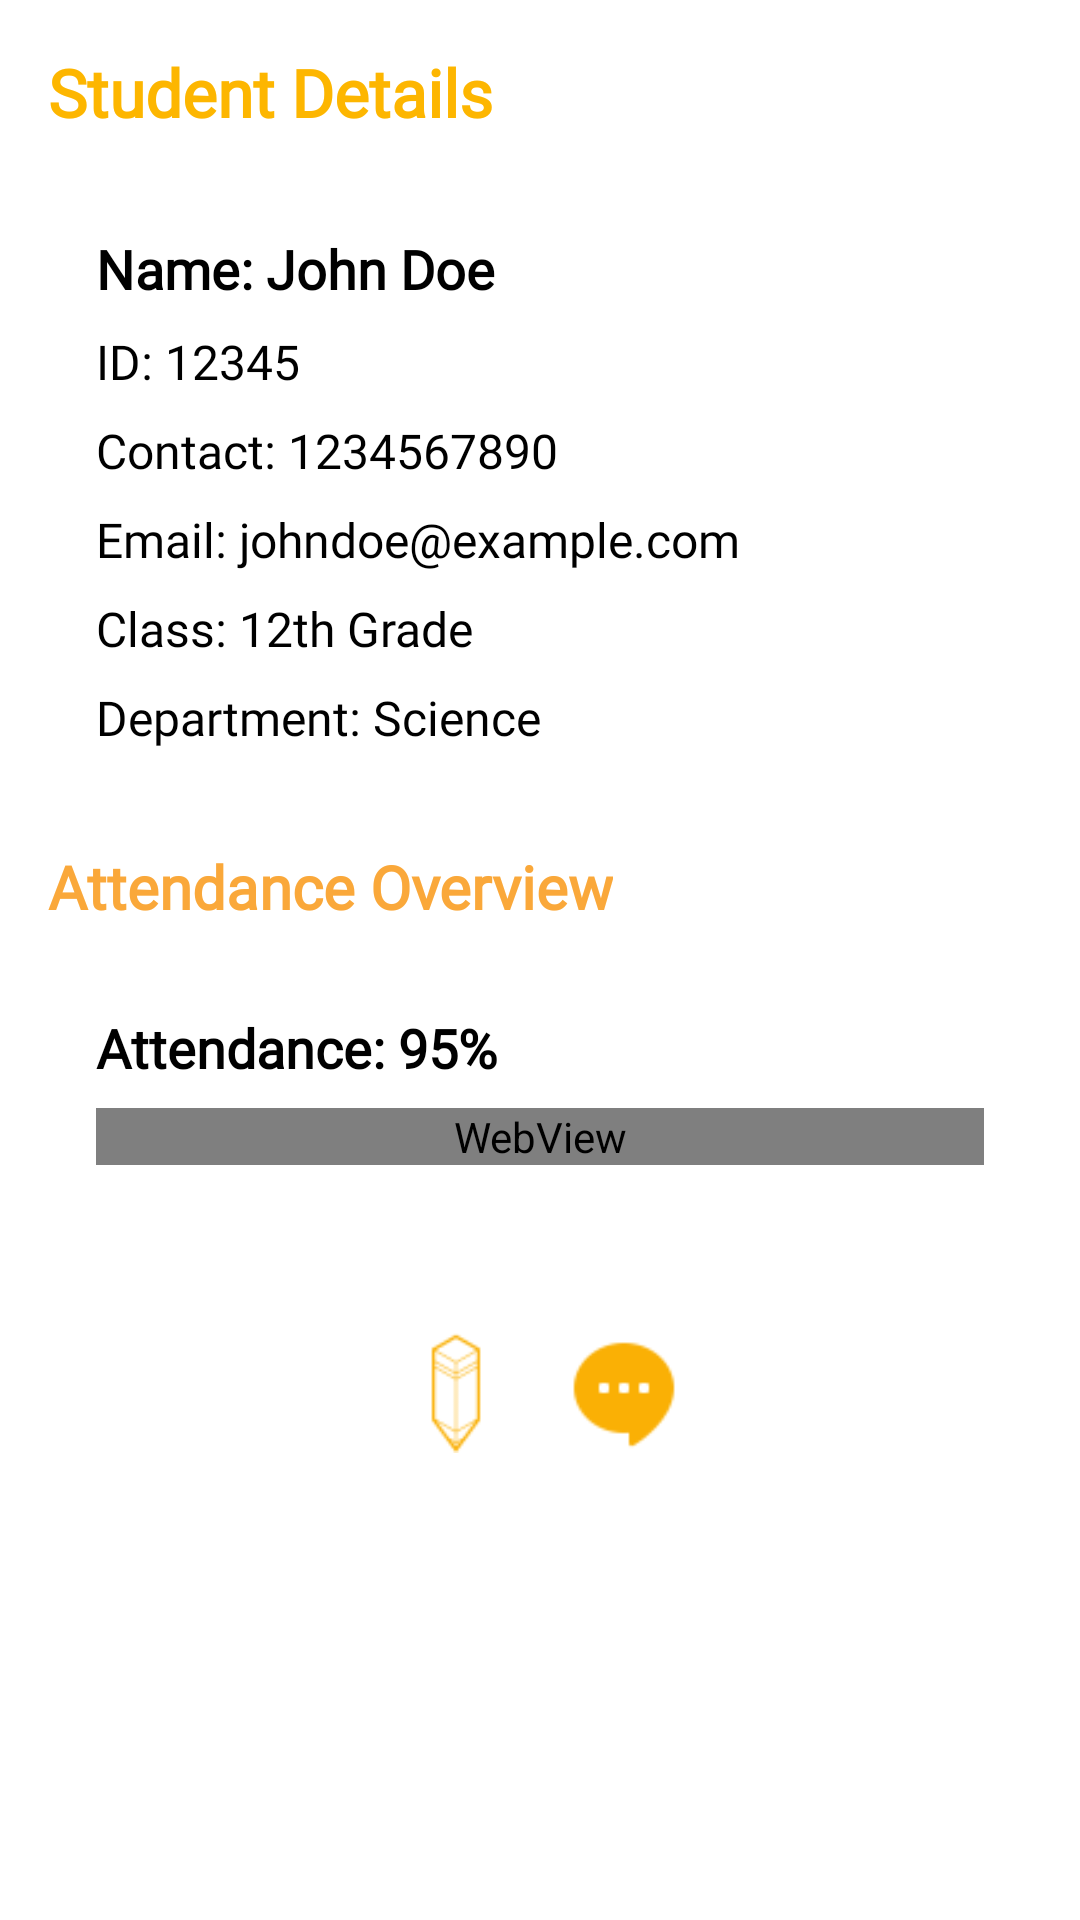

Reconstruct the res/layout file that produces this screen, plus the resources it refers to.
<!-- AndroidManifest.xml: application theme Theme.AttendanceSuite -->
<!-- res/layout/activity_student_details.xml -->
<ScrollView xmlns:android="http://schemas.android.com/apk/res/android"
    android:layout_width="match_parent"
    android:layout_height="match_parent"
    xmlns:app="http://schemas.android.com/apk/res-auto"
    android:padding="16dp"
    android:background="@drawable/bg_abs">

    <LinearLayout
        android:layout_width="match_parent"
        android:layout_height="wrap_content"
        android:orientation="vertical">

        
        <TextView
            android:id="@+id/tvTitle"
            android:layout_width="wrap_content"
            android:layout_height="wrap_content"
            android:text="Student Details"
            android:textSize="22sp"
            android:textColor="#FDB600"
            android:textStyle="bold"
            android:fontFamily="@font/poppins_bold"
            android:layout_marginBottom="16dp" />

        
        <androidx.cardview.widget.CardView
            android:layout_width="match_parent"
            android:layout_height="wrap_content"
            android:layout_marginBottom="16dp"
            app:cardElevation="0dp"
            app:cardBackgroundColor="@color/white"
            app:cardCornerRadius="12dp"
            >

            <LinearLayout
                android:layout_width="match_parent"
                android:layout_height="wrap_content"
                android:orientation="vertical"
                android:padding="16dp">

                
                <TextView
                    android:id="@+id/tvName"
                    android:layout_width="wrap_content"
                    android:layout_height="wrap_content"
                    android:text="Name: John Doe"
                    android:textSize="18sp"
                    android:textStyle="bold"
                    android:fontFamily="@font/poppins_bold"
                    android:textColor="#000000"
                    android:layout_marginBottom="8dp" />

                
                <TextView
                    android:id="@+id/tvId"
                    android:layout_width="wrap_content"
                    android:layout_height="wrap_content"
                    android:text="ID: 12345"
                    android:textSize="16sp"
                    android:fontFamily="@font/poppins_regular"
                    android:textColor="#000000"
                    android:layout_marginBottom="8dp" />

                
                <TextView
                    android:id="@+id/tvContact"
                    android:layout_width="wrap_content"
                    android:layout_height="wrap_content"
                    android:text="Contact: 1234567890"
                    android:textSize="16sp"
                    android:fontFamily="@font/poppins_regular"
                    android:textColor="#000000"
                    android:layout_marginBottom="8dp" />

                
                <TextView
                    android:id="@+id/tvEmail"
                    android:layout_width="wrap_content"
                    android:layout_height="wrap_content"
                    android:text="Email: johndoe@example.com"
                    android:textSize="16sp"
                    android:fontFamily="@font/poppins_regular"
                    android:textColor="#000000"
                    android:layout_marginBottom="8dp" />

                
                <TextView
                    android:id="@+id/tvClass"
                    android:layout_width="wrap_content"
                    android:layout_height="wrap_content"
                    android:text="Class: 12th Grade"
                    android:textSize="16sp"
                    android:fontFamily="@font/poppins_regular"
                    android:textColor="#000000"
                    android:layout_marginBottom="8dp" />

                
                <TextView
                    android:id="@+id/tvDepartment"
                    android:layout_width="wrap_content"
                    android:layout_height="wrap_content"
                    android:text="Department: Science"
                    android:textSize="16sp"
                    android:fontFamily="@font/poppins_regular"
                    android:textColor="#000000" />
            </LinearLayout>
        </androidx.cardview.widget.CardView>

        
        <TextView
            android:id="@+id/tvAttendanceTitle"
            android:layout_width="wrap_content"
            android:layout_height="wrap_content"
            android:text="Attendance Overview"
            android:textSize="20sp"
            android:textStyle="bold"
            android:fontFamily="@font/poppins_bold"
            android:textColor="#FAA83A"
            android:layout_marginBottom="12dp" />

        <androidx.cardview.widget.CardView
            android:layout_width="match_parent"
            android:layout_height="wrap_content"
            android:layout_marginBottom="16dp"
                app:cardElevation="0dp"
                app:cardBackgroundColor="@color/white"
            android:radius="12dp"

            >

            <LinearLayout
                android:layout_width="match_parent"
                android:layout_height="wrap_content"
                android:orientation="vertical"
                android:padding="16dp">

                
                <TextView
                    android:id="@+id/attendancePercentage"
                    android:layout_width="wrap_content"
                    android:layout_height="wrap_content"
                    android:layout_marginBottom="8dp"
                    android:fontFamily="@font/poppins_bold"
                    android:text="Attendance: 95%"
                    android:textColor="#000000"
                    android:textSize="18sp"
                    android:textStyle="bold" />

                <WebView
                    android:id="@+id/webView"
                    android:layout_width="match_parent"
                    android:layout_height="match_parent" />

                
            </LinearLayout>
        </androidx.cardview.widget.CardView>

        
        <LinearLayout
            android:layout_width="match_parent"
            android:layout_height="wrap_content"
            android:orientation="horizontal"
            android:gravity="center"
            android:paddingTop="24dp">

            <ImageView
                android:layout_width="40dp"
                android:layout_height="40dp"
                android:src="@drawable/ic_edit"
                android:layout_marginEnd="16dp" />

            <ImageView
                android:layout_width="40dp"
                android:layout_height="40dp"
                android:src="@drawable/ic_message"
                />
        </LinearLayout>
    </LinearLayout>
</ScrollView>
<!-- resources referenced by this layout -->
<resources>
  <color name="white">#FFFFFFFF</color>
  <!-- drawable ic_edit: png bitmap (drawable, 1018 bytes) -->
  <!-- drawable ic_message: png bitmap (drawable, 780 bytes) -->
  <style name="Theme.AttendanceSuite" parent="Theme.MaterialComponents.DayNight.DarkActionBar">
          
          <item name="colorPrimary">@color/purple_500</item>
          <item name="colorPrimaryVariant">@color/purple_700</item>
          <item name="colorOnPrimary">@color/white</item>
          
          <item name="colorSecondary">@color/teal_200</item>
          <item name="colorSecondaryVariant">@color/teal_700</item>
          <item name="colorOnSecondary">@color/black</item>
          
          <item name="android:statusBarColor">?attr/colorPrimaryVariant</item>
          
      </style>
  <color name="purple_500">#EECE00</color>
  <color name="purple_700">#B38300</color>
  <color name="teal_200">#FF03DAC5</color>
  <color name="teal_700">#FF018786</color>
  <color name="black">#FF000000</color>
</resources>
